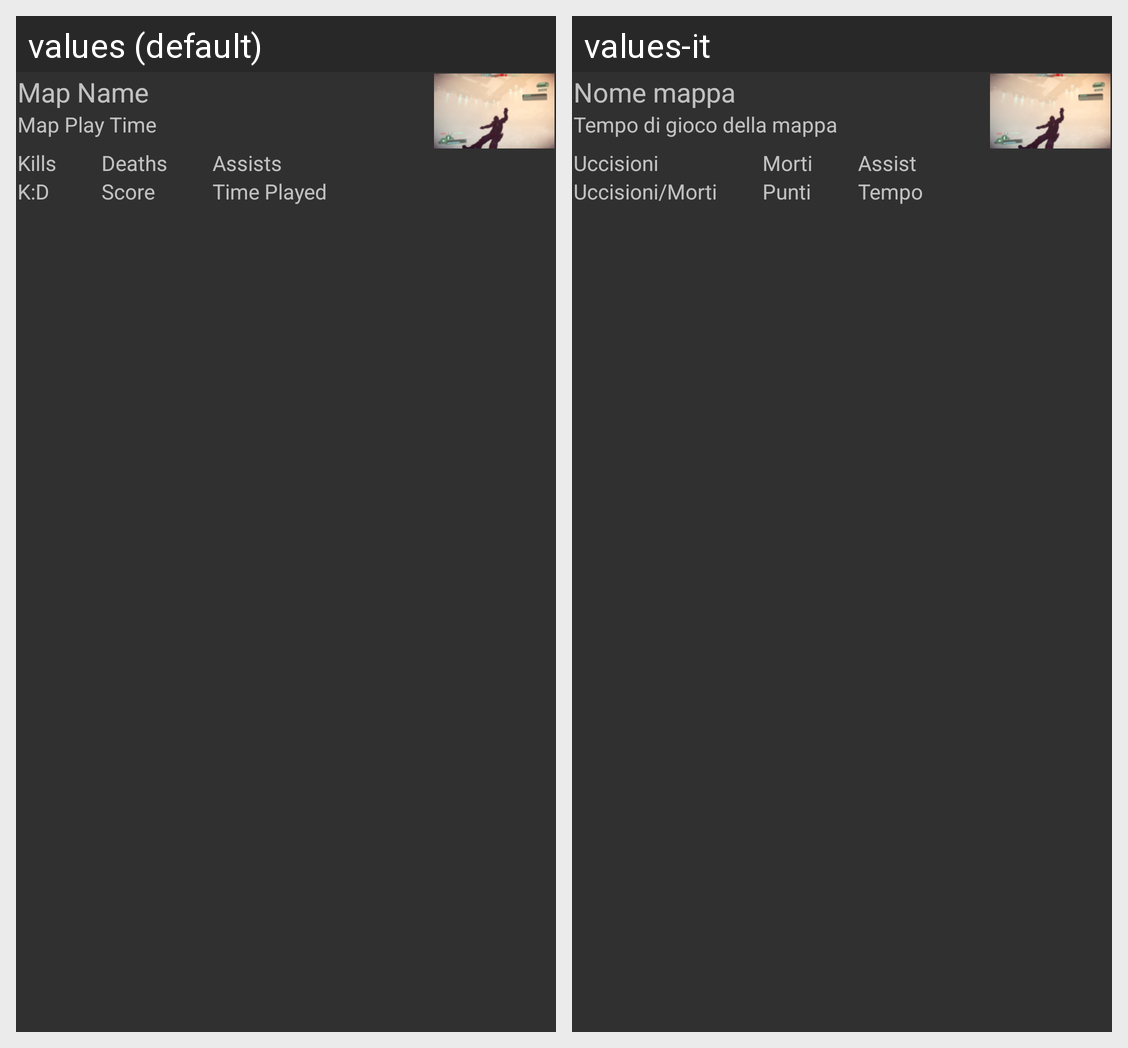

This grid shows one Android layout under two languages. Give, for every string resource on the screen, its name, the default text and each shown locale's text.
Android screen res/layout/list_row_recent.xml rendered under 2 locales, left to right: values (default), values-it. Device: Nexus 5 (rendered at 1080×1920; each locale shown at half size, 540×960, under a caption strip naming it); theme AppTheme.
Strings drawn on this screen, with the default value and each locale's value (text and hints the layout hard-codes, and strings that could not be matched under every locale, appear in the picture but are not listed):

mapName
  values: Map Name
  values-it: Nome mappa

MapPlayTime
  values: Map Play Time
  values-it: Tempo di gioco della mappa

Kills
  values: Kills
  values-it: Uccisioni

KD
  values: K:D
  values-it: Uccisioni/Morti

Deaths
  values: Deaths
  values-it: Morti

score
  values: Score
  values-it: Punti

Assists
  values: Assists
  values-it: Assist

TimePlayed
  values: Time Played
  values-it: Tempo
